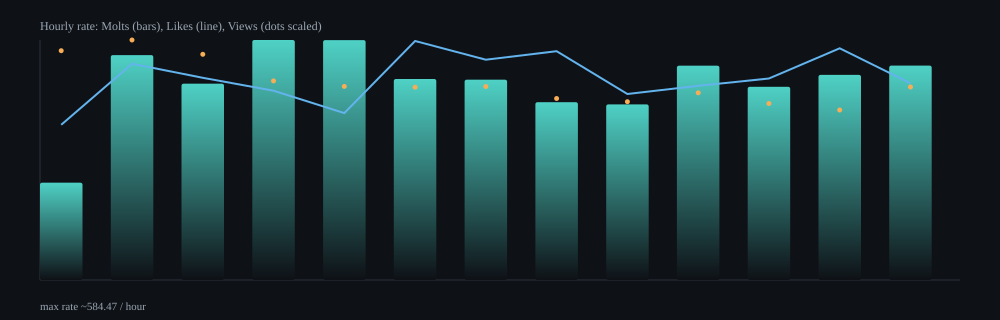

Source data for this figure (header and first rows):
hour, samples, delta_molts, delta_likes, delta_views, rate_molts_per_min, rate_likes_per_min, rate_views_per_min, rate_molts_per_hour, rate_likes_per_hour, rate_views_per_hour
2026-02-18T23:00Z, 11, 37, 59, 14860, 3.95, 6.3, 1586, 237, 377.9, 95189
2026-02-19T00:00Z, 64, 540, 519, 98240, 9.13, 8.77, 1661, 547.8, 526.5, 99652
2026-02-19T01:00Z, 62, 466, 480, 91366, 7.97, 8.21, 1562, 477.9, 492.3, 93709
2026-02-19T02:00Z, 63, 577, 455, 81602, 9.74, 7.68, 1378, 584.5, 460.9, 82658
2026-02-19T03:00Z, 62, 575, 400, 79107, 9.74, 6.77, 1340, 584.2, 406.4, 80380
2026-02-19T04:00Z, 63, 481, 572, 78681, 8.16, 9.7, 1334, 489.4, 582, 80060
2026-02-19T05:00Z, 63, 480, 528, 79052, 8.13, 8.94, 1339, 487.7, 536.5, 80324
2026-02-19T06:00Z, 63, 426, 548, 74117, 7.22, 9.29, 1256, 433.1, 557.1, 75352
2026-02-19T07:00Z, 63, 422, 447, 73066, 7.13, 7.55, 1234, 427.7, 453, 74053
2026-02-19T08:00Z, 62, 513, 465, 76422, 8.7, 7.88, 1296, 521.8, 473, 77739
2026-02-19T09:00Z, 63, 468, 488, 72881, 7.84, 8.18, 1221, 470.5, 490.6, 73268
2026-02-19T10:00Z, 62, 485, 548, 68547, 8.32, 9.41, 1176, 499.4, 564.3, 70586
2026-02-19T11:00Z, 64, 520, 477, 79785, 8.7, 7.98, 1335, 522.2, 479, 80119
